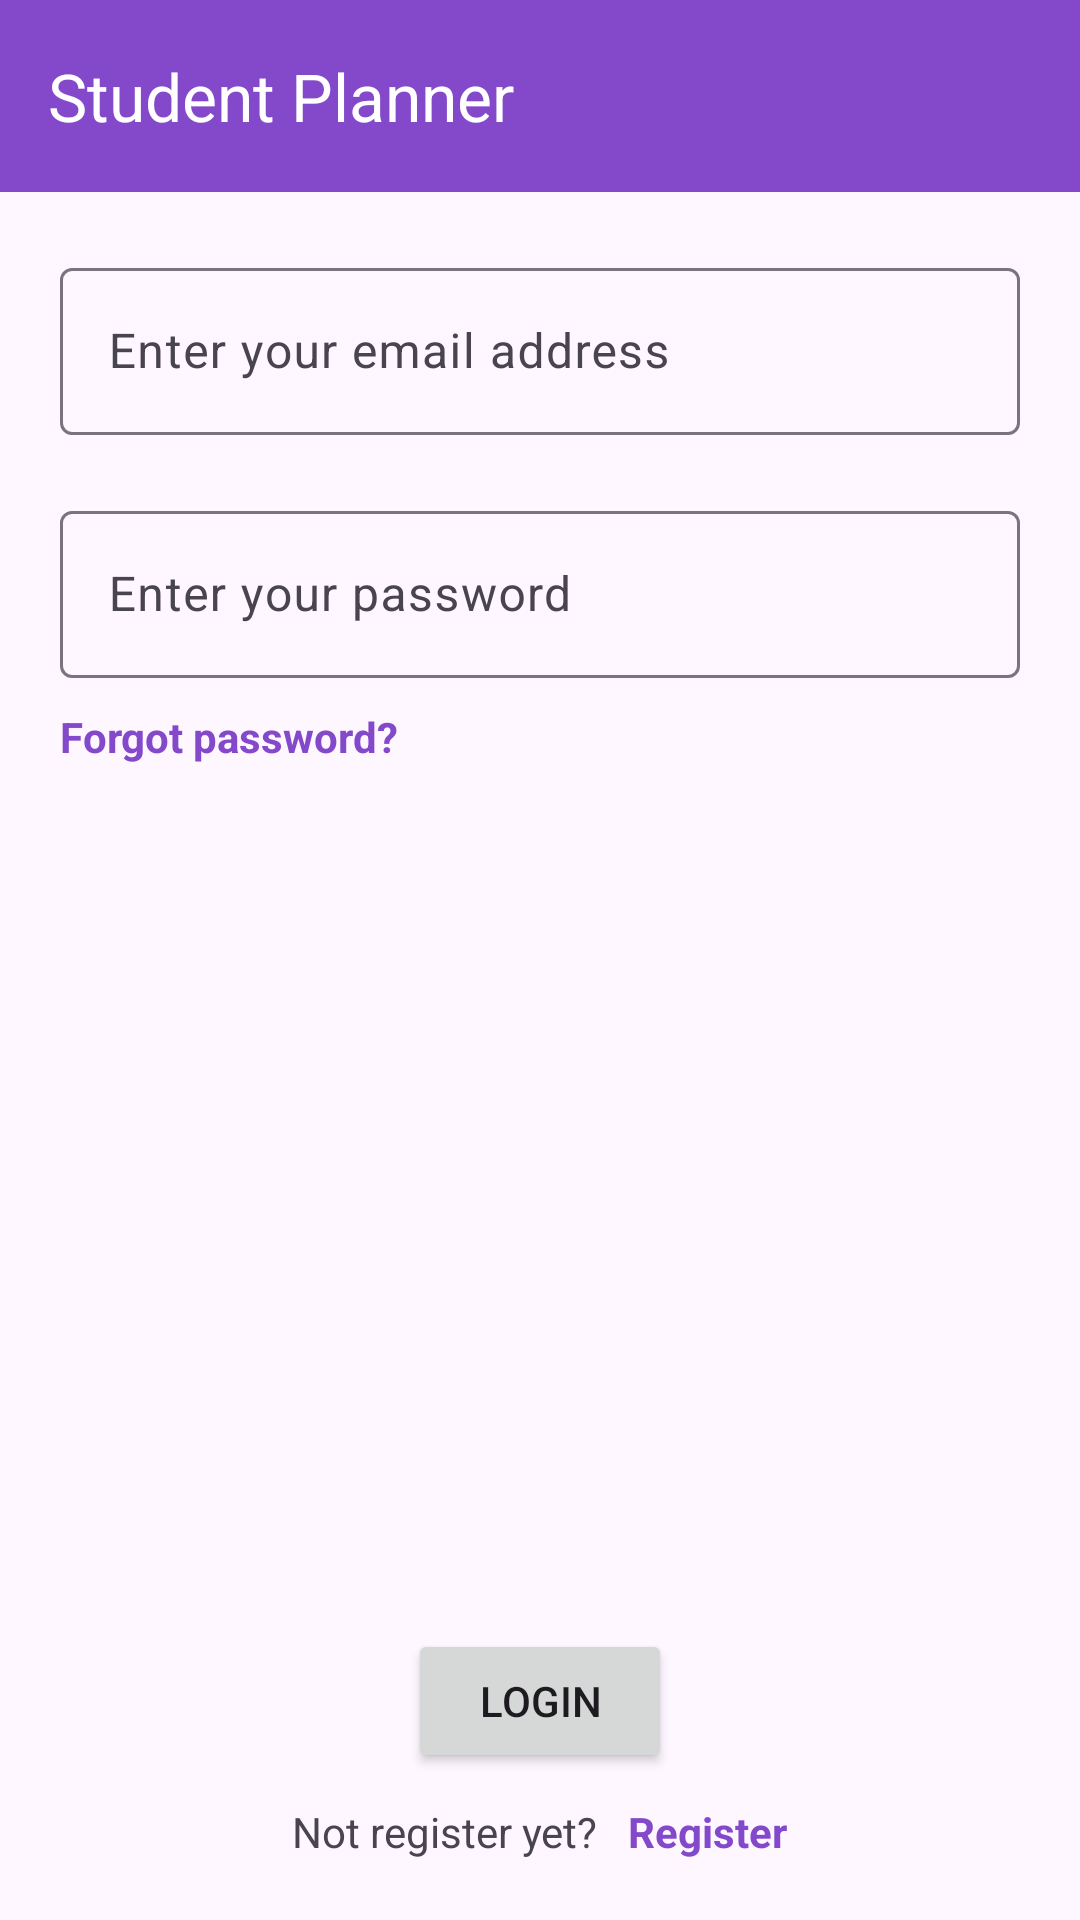

This screen was rendered from an Android layout file. Write that file and the resources it references.
<!-- AndroidManifest.xml: application theme Theme.InternshipTask3 -->
<!-- res/layout/activity_login.xml -->
<?xml version="1.0" encoding="utf-8"?>
<LinearLayout xmlns:android="http://schemas.android.com/apk/res/android"
    xmlns:app="http://schemas.android.com/apk/res-auto"
    xmlns:tools="http://schemas.android.com/tools"
    android:layout_width="match_parent"
    android:layout_height="match_parent"
    android:orientation="vertical"
    tools:context=".authentication.MainActivity">

    <com.google.android.material.appbar.MaterialToolbar
        android:layout_width="match_parent"
        android:layout_height="wrap_content"
        android:id="@+id/logintoolbar"
        android:background="@color/purpleBtn"
        app:title="Student Planner"
        android:theme="@style/ThemeOverlay.AppCompat.Dark.ActionBar"/>

    <com.google.android.material.textfield.TextInputLayout
        style="@style/ThemeOverlay.Material3.AutoCompleteTextView.OutlinedBox.Dense"
        android:layout_width="match_parent"
        android:layout_height="wrap_content"
        android:layout_marginTop="20dp"
        android:layout_marginLeft="10dp"
        android:layout_marginRight="10dp"
        android:layout_marginBottom="10dp"
        android:paddingHorizontal="10dp">

        <com.google.android.material.textfield.TextInputEditText
            android:id="@+id/stulemail"
            android:layout_width="match_parent"
            android:layout_height="wrap_content"
            android:hint="Enter your email address"
            android:inputType="textEmailAddress" />
    </com.google.android.material.textfield.TextInputLayout>

    <com.google.android.material.textfield.TextInputLayout
        style="@style/ThemeOverlay.Material3.AutoCompleteTextView.OutlinedBox.Dense"
        android:layout_width="match_parent"
        android:layout_height="wrap_content"
        android:layout_margin="10dp"
        android:paddingHorizontal="10dp">

        <com.google.android.material.textfield.TextInputEditText
            android:id="@+id/stulpass"
            android:layout_width="match_parent"
            android:layout_height="wrap_content"
            android:hint="Enter your password"
            android:inputType="textPassword"
            />
    </com.google.android.material.textfield.TextInputLayout>

    <TextView
        android:id="@+id/fpasstxt"
        android:layout_width="wrap_content"
        android:layout_height="wrap_content"
        android:layout_marginLeft="20dp"
        android:text="Forgot password?"
        android:textColor="@color/purpleBtn"
        android:textStyle="bold" />

    <LinearLayout
        android:layout_width="match_parent"
        android:layout_height="match_parent"
        android:orientation="vertical"
        android:gravity="bottom"
        android:layout_marginBottom="20dp">
    <Button
        android:layout_width="wrap_content"
        android:layout_height="wrap_content"
        android:layout_gravity="center_horizontal"
        android:id="@+id/loginBtn"
        android:text="Login"/>

    <LinearLayout
        android:layout_width="match_parent"
        android:layout_height="wrap_content"
        android:orientation="horizontal"
        android:layout_marginTop="10dp"
        android:gravity="center_horizontal">
        <TextView
            android:layout_width="wrap_content"
            android:layout_height="wrap_content"
            android:text="Not register yet?"
            />

        <TextView
            android:id="@+id/registerTxt"
            android:layout_width="wrap_content"
            android:layout_height="wrap_content"
            android:layout_marginLeft="10dp"
            android:text="Register"
            android:textColor="@color/purpleBtn"
            android:textStyle="bold" />
    </LinearLayout>

    </LinearLayout>
</LinearLayout>
<!-- resources referenced by this layout -->
<resources>
  <color name="purpleBtn">#8449CA</color>
  <style name="Theme.InternshipTask3" parent="Base.Theme.InternshipTask3" />
  <style name="Base.Theme.InternshipTask3" parent="Theme.Material3.DayNight.NoActionBar">
          
          
      </style>
</resources>
